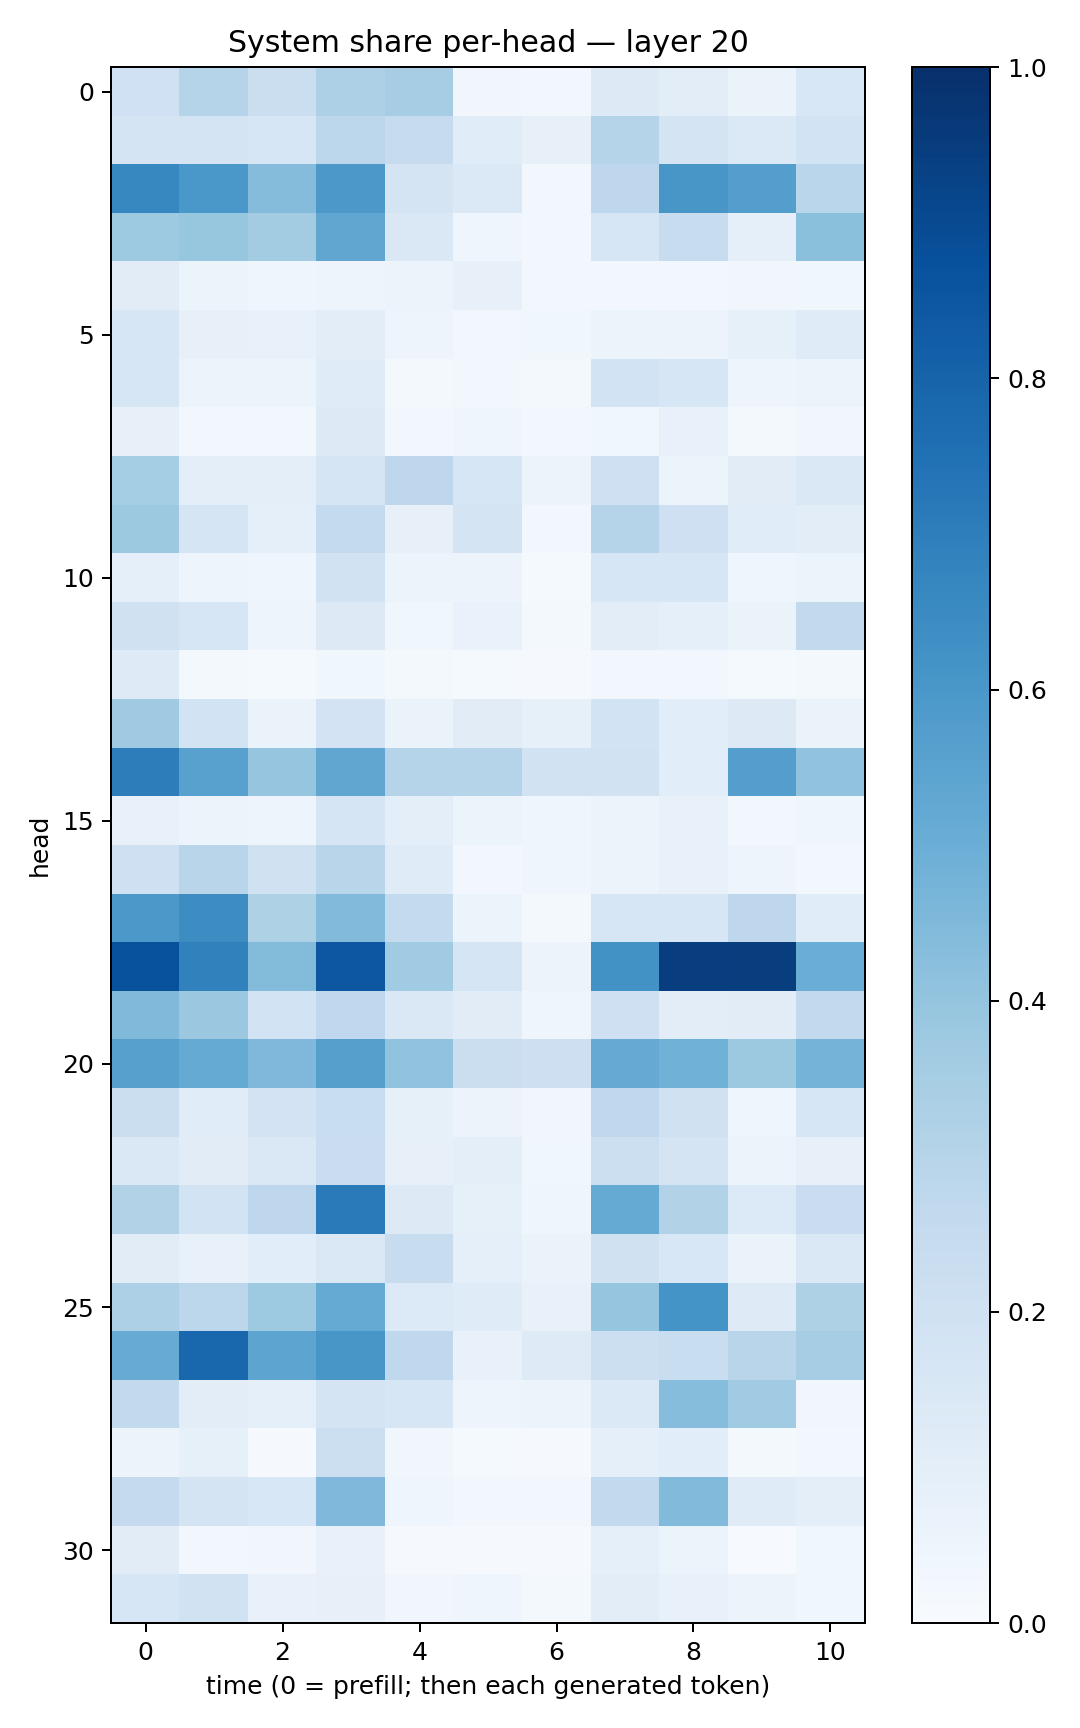

Data behind this chart, as committed beside it:
0.20072657, 0.30171928, 0.21950519, 0.32811162, 0.3502992, 0.03139749, 0.025631202, 0.1318162, 0.104574814, 0.06554196, 0.1544833
0.1769, 0.1737, 0.1603, 0.2806, 0.2424, 0.1138, 0.08089, 0.3033, 0.1736, 0.1375, 0.1869
0.6649, 0.6008, 0.4339, 0.5976, 0.1747, 0.1393, 0.02649, 0.274, 0.6023, 0.5697, 0.2871
0.3739, 0.3921, 0.3587, 0.5318, 0.1436, 0.04418, 0.02549, 0.1636, 0.2359, 0.08811, 0.4209
0.1125, 0.05988, 0.04666, 0.04705, 0.05557, 0.07879, 0.02408, 0.0281, 0.02567, 0.03375, 0.03838
0.1598, 0.07927, 0.07221, 0.1022, 0.0474, 0.02489, 0.03904, 0.0614, 0.05602, 0.08271, 0.1175
0.1606, 0.06046, 0.06235, 0.1186, 0.02342, 0.02849, 0.01592, 0.1864, 0.1594, 0.04717, 0.05231
0.08091, 0.02623, 0.02538, 0.1251, 0.02704, 0.04551, 0.02536, 0.03648, 0.07533, 0.02029, 0.03153
0.3543, 0.09412, 0.09544, 0.1685, 0.2739, 0.1584, 0.05883, 0.2052, 0.05435, 0.1125, 0.1413
0.3783, 0.1654, 0.09341, 0.2543, 0.08124, 0.1795, 0.02385, 0.3006, 0.2101, 0.116, 0.1041
0.09101, 0.04963, 0.04109, 0.1949, 0.05096, 0.05751, 0.01258, 0.1635, 0.1609, 0.04151, 0.05959
0.1959, 0.1592, 0.04689, 0.1301, 0.03538, 0.06852, 0.01685, 0.1041, 0.08868, 0.06434, 0.2579
0.1227, 0.02334, 0.01424, 0.03823, 0.02052, 0.01275, 0.01154, 0.02536, 0.02499, 0.01436, 0.02179
0.3699, 0.1839, 0.06595, 0.1835, 0.0649, 0.1125, 0.08353, 0.1867, 0.1088, 0.1267, 0.06591
0.7003, 0.555, 0.3983, 0.533, 0.304, 0.3033, 0.194, 0.1896, 0.1093, 0.5672, 0.4027
0.07405, 0.05622, 0.04801, 0.1648, 0.09847, 0.06132, 0.04284, 0.05843, 0.07629, 0.02595, 0.04366
0.2066, 0.2927, 0.1959, 0.2899, 0.1187, 0.02439, 0.04528, 0.05835, 0.07113, 0.05013, 0.02781
0.5959, 0.6426, 0.3214, 0.4449, 0.2542, 0.06085, 0.02146, 0.1637, 0.1567, 0.2752, 0.1162
0.8695, 0.6869, 0.439, 0.8483, 0.365, 0.1643, 0.05539, 0.6233, 0.9442, 0.9485, 0.5001
0.4484, 0.3817, 0.186, 0.2657, 0.1417, 0.1122, 0.04266, 0.2105, 0.1034, 0.1129, 0.2608
0.5613, 0.5187, 0.4509, 0.5627, 0.404, 0.2243, 0.214, 0.5129, 0.4853, 0.3787, 0.4748
0.2256, 0.1165, 0.1814, 0.2333, 0.08589, 0.05587, 0.03399, 0.2683, 0.1971, 0.04092, 0.1634
0.1477, 0.1102, 0.1422, 0.2269, 0.08159, 0.1007, 0.037, 0.2159, 0.1746, 0.05925, 0.07918
0.3101, 0.185, 0.276, 0.711, 0.1259, 0.08469, 0.04451, 0.519, 0.3107, 0.1343, 0.2295
0.11, 0.07234, 0.1077, 0.1483, 0.2388, 0.0905, 0.06255, 0.1968, 0.1536, 0.06502, 0.1452
0.3246, 0.2784, 0.3745, 0.5167, 0.136, 0.1189, 0.07602, 0.3958, 0.6134, 0.1227, 0.323
0.5081, 0.7887, 0.5417, 0.6053, 0.2668, 0.0746, 0.1249, 0.2179, 0.2324, 0.2915, 0.3501
0.2592, 0.1019, 0.08994, 0.1739, 0.1579, 0.0479, 0.06102, 0.1377, 0.4324, 0.3644, 0.03197
0.05511, 0.08518, 0.01167, 0.2169, 0.035, 0.01549, 0.01116, 0.08977, 0.1059, 0.02168, 0.02349
0.2528, 0.1764, 0.1533, 0.4504, 0.04109, 0.02857, 0.02677, 0.2595, 0.4452, 0.1192, 0.09384
0.1107, 0.02455, 0.03181, 0.07782, 0.009836, 0.01145, 0.01135, 0.08717, 0.0619, 0.006377, 0.03525
0.1594, 0.1898, 0.07601, 0.07848, 0.03429, 0.04654, 0.01848, 0.1023, 0.07381, 0.05732, 0.03733
